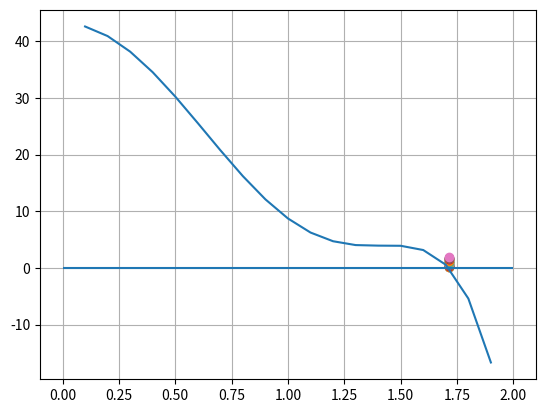

This figure's Python source:
import numpy as np
import matplotlib.pyplot as plt
from math import sqrt


#eps = np.finfo(float).eps 
# The difference between 1.0 and the next smallest representable float larger than 1.0. 
# For example, for 64-bit binary floats in the IEEE-754 standard, eps = 2**-52, approximately 2.22e-16.
#тип программная погрешность - оч маленькая
eps = 0.000000000000001 # ввожу погрешность ручками

plotX = [] #
plotY = [] # инициализирую два списка, чтобы хранить координаты точек графика


def f(x):
    return sqrt(2 + x) + sqrt(3 + x) - 5 * (x**2 - 2)**3  #захардкодил исходныую функцию


def df(x):
    return (1/2*sqrt(x + 3)) + (1/2*sqrt(2 + x)) - 30 * x * (x**2 - 2)**2 #захардкодил первую производную исходной фукнции 

# реализация метода Ньютона
def newton(f, df, x, eps):
    f1 = f(x) #рассчет начальной точки
    iteration = 0 #счетчик итераций
    while abs(f1) > eps and iteration < 1000000: #работа метода будет продолжатьсядо достижения необходимой точности, или до достижения лимита итераций
        try:                                     #конструкция try - except используется для обработки исключений. После try пишется "опасный" код, который может вызвать ошибку
            x = x - f1 / df(x)                   #формула метода ньютона
        except ZeroDivisionError as errorMessage:            #эта строка ловит ошибки класса ZeroDivisionError из блока try и записывает системный комментарий ошибки в errorMessage
            print(f'Деление на ноль ({errorMessage})')      # f-строка)))
            break                                #принудительный выход из цикла
        f1 = f(x)  #меняем значение f1 для следующего цикла
        iteration += 1
    print(x, iteration)
    return x  

def mainLoop(x0, xn, delta):  #функция, которая прогоняет все x через функцию newton
    point = x0    
    while (point < xn):
        print(f'ТОЧКА: {point}')
        solve = newton(f, df, point, eps)
        if solve > 0: plt.scatter(solve, point)          
        plotX.append(point)
        plotY.append(f(point))     
        point += delta

    
print(f'Точность: {eps}\n')          

solve = mainLoop(0.1, 2, 0.1)
plt.plot(plotX, plotY)
plt.hlines(0, 0, 2)
plt.grid()
plt.show()


class ParabolicMethod:
    def parabolic(f, df, x, eps, delta):
        xn1 = f(x)
        xn = f(x + 2*delta)
        xn_1 = f(x + delta)
        xn_2 = f(x)

        iteration = 0
        while abs(xn1) > eps and iteration < 1000000:
            xn1 = parabolicFirst(xn, xn_1, xn_2, f) + parabolicSecond(xn, xn_1, xn_2, f) + parabolicThird(xn, xn_1, xn_2, f)
            xn_2 = xn_1
            xn_1 = xn
            xn = xn1
            iteration += 1

        return xn1

    def parabolicFirst(xn, xn_1, xn_2, f):
        chislitel = f(xn_1) * f(xn)
        znam = (f(xn_2) - f(xn_1)) * (f(xn_2) - f(xn))
        return (chislitel / znam) * xn_2

    def parabolicSecond(xn, xn_1, xn_2, f):
        chislitel = f(xn_2) * f(xn)
        znam = (f(xn_1) - f(xn_2)) * (f(xn_1) - f(xn))
        return (chislitel / znam) * xn_1

    def parabolicThird(xn, xn_1, xn_2, f):
        chislitel = f(xn_2) * f(xn_1)
        znam = (f(xn) - f(xn_2)) * (f(xn) - f(xn_1))
        return (chislitel / znam) * xn